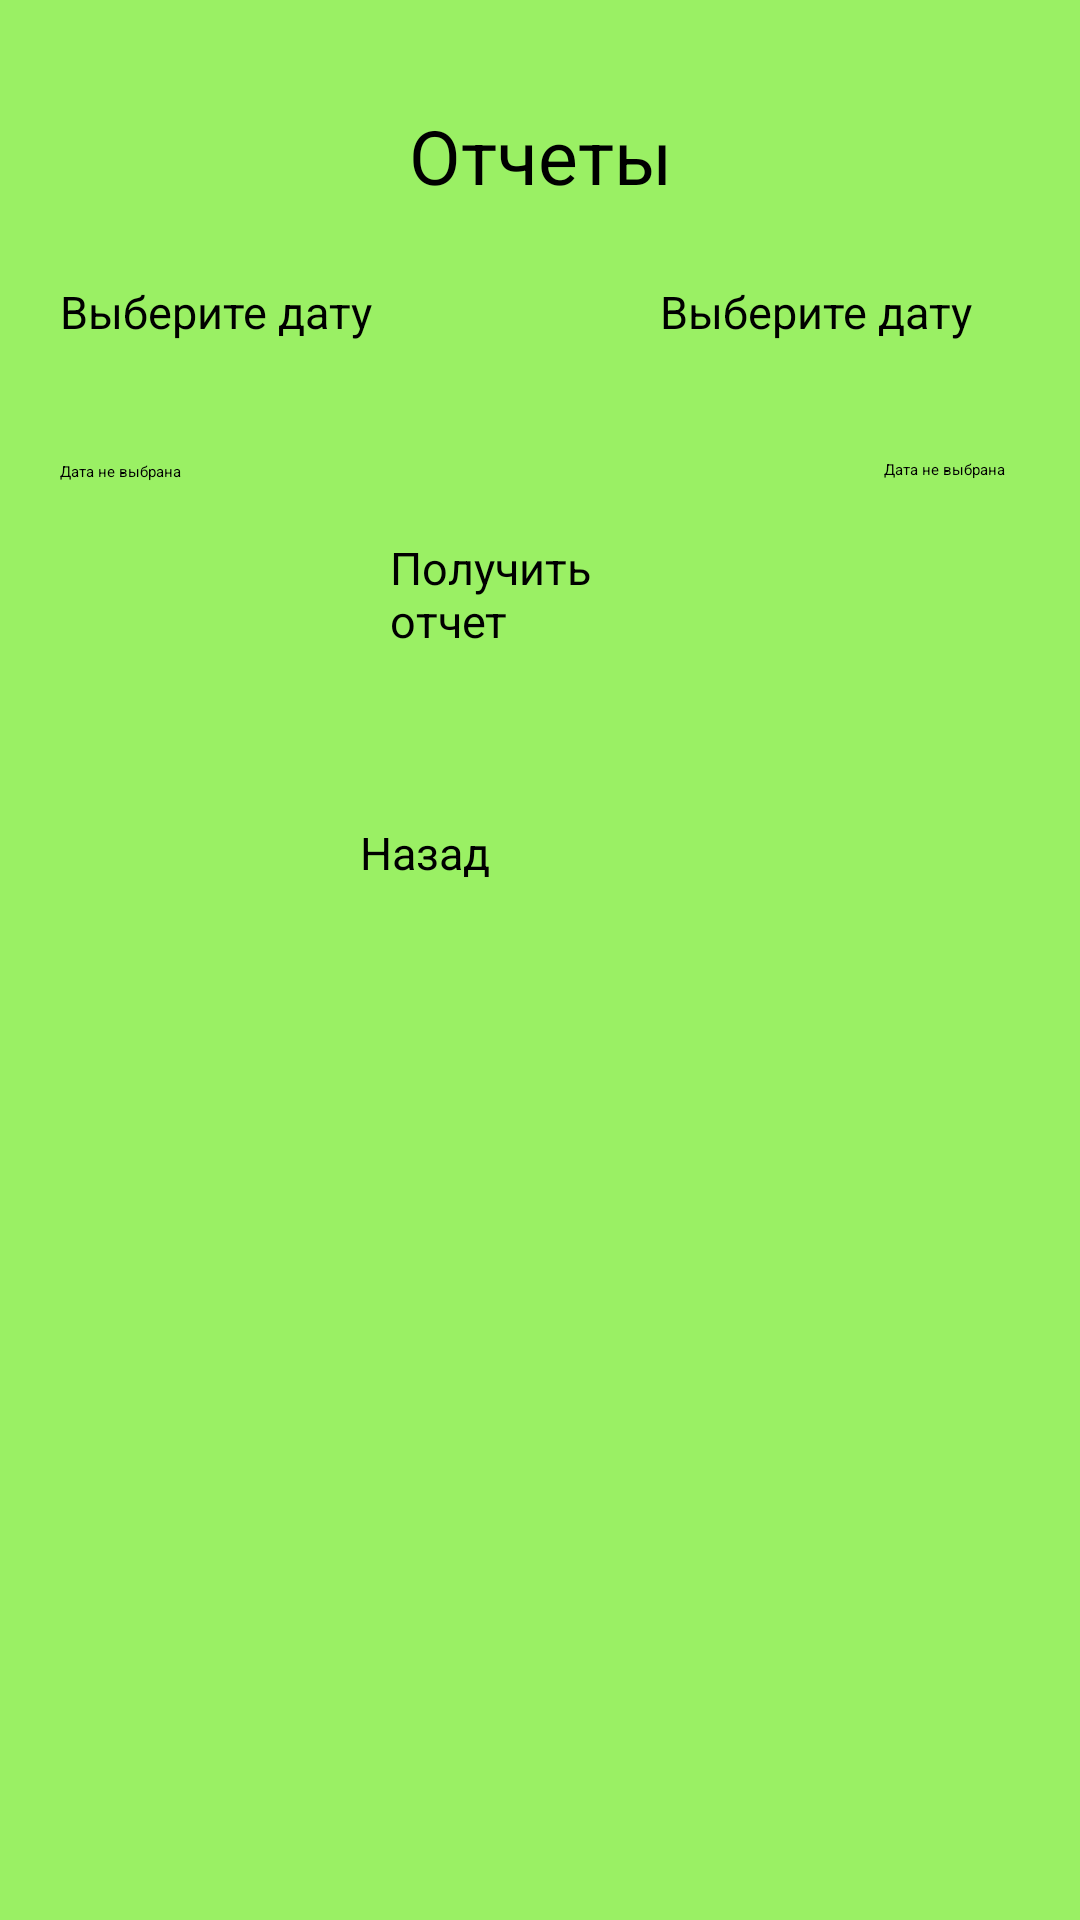

Write the Android layout XML for this screen, with the resource values it uses.
<!-- AndroidManifest.xml: application theme Theme.MyApplication -->
<!-- res/layout/activity_report.xml -->
<?xml version="1.0" encoding="utf-8"?>
<ScrollView
    xmlns:android="http://schemas.android.com/apk/res/android"
    xmlns:app="http://schemas.android.com/apk/res-auto"
    xmlns:tools="http://schemas.android.com/tools"
    android:layout_width="match_parent"
    android:layout_height="match_parent"
    android:fillViewport="true"
    android:background="@color/colorPrimary">

    <RelativeLayout
        android:id="@+id/reportPage"
        android:layout_width="match_parent"
        android:layout_height="wrap_content"
        tools:context=".Report">

        <TextView
            android:id="@+id/reportPageText"
            android:layout_width="match_parent"
            android:layout_height="wrap_content"
            android:layout_marginTop="35sp"
            android:text="@string/reports"
            android:textAlignment="center"
            android:textColor="@color/black"
            android:textSize="25sp"/>

        <Button
            android:id="@+id/btnDatePicker1"
            android:layout_width="120dp"
            android:layout_height="60sp"
            android:layout_below="@id/reportPageText"
            android:layout_marginTop="25sp"
            android:layout_marginLeft="20sp"
            android:text="@string/choseDate"
            android:textColor="@color/black"
            android:textSize="15sp"
            app:backgroundTint="@color/grayButton"
            app:cornerRadius="10dp"
            app:strokeColor="@color/black"
            app:strokeWidth="2dp"/>

        <TextView
            android:id="@+id/tvSelectedDate1"
            android:layout_width="wrap_content"
            android:layout_height="wrap_content"
            android:layout_below="@id/btnDatePicker1"
            android:layout_marginLeft="20sp"
            android:text="Дата не выбрана" />

        <Button
            android:id="@+id/btnDatePicker2"
            android:layout_width="120dp"
            android:layout_height="60sp"
            android:layout_below="@id/reportPageText"
            android:layout_alignParentEnd="true"

            android:layout_marginTop="25dp"
            android:layout_marginEnd="20dp"
            android:text="@string/choseDate"
            android:textColor="@color/black"
            android:textSize="15sp"
            app:backgroundTint="@color/grayButton"
            app:cornerRadius="10dp"
            app:strokeColor="@color/black"
            app:strokeWidth="2dp" />

        <TextView
            android:id="@+id/tvSelectedDate2"
            android:layout_width="wrap_content"
            android:layout_height="wrap_content"
            android:layout_below="@id/btnDatePicker2"
            android:layout_alignParentEnd="true"
            android:layout_marginTop="-1dp"
            android:layout_marginEnd="25dp"
            android:text="Дата не выбрана" />

        <Button
            android:id="@+id/getReport"
            android:layout_width="120dp"
            android:layout_height="60sp"
            android:layout_marginStart="140sp"
            android:layout_marginTop="179sp"
            android:onClick="getReport"
            android:paddingHorizontal="10sp"
            android:text="@string/getReport"
            android:textColor="@color/black"
            android:textSize="15sp"
            android:layout_centerHorizontal="true"
            app:backgroundTint="@color/colorPrimary"
            app:cornerRadius="10dp"
            app:strokeColor="@color/black"
            app:strokeWidth="2dp" />

        <TextView
            android:id="@+id/tvReportResult"
            android:layout_width="match_parent"
            android:layout_height="wrap_content"
            android:layout_marginHorizontal="16dp"
            android:background="@color/colorPrimary"
            android:padding="8dp"
            android:textColor="#000000"
            android:textSize="14sp"
            android:visibility="visible"
            android:layout_below="@id/getReport"/>

        <Button
            android:id="@+id/goBack"
            android:layout_width="120dp"
            android:layout_height="50sp"
            android:layout_centerHorizontal="true"
            android:layout_marginBottom="20dp"
            android:layout_below="@+id/tvReportResult"
            android:onClick="goBack"
            android:text="@string/goBack"
            android:textColor="@color/black"
            android:textSize="15sp"
            app:backgroundTint="@color/grayButton"
            app:cornerRadius="10dp"
            app:strokeColor="@color/black"
            app:strokeWidth="2dp" />

    </RelativeLayout>
</ScrollView>
<!-- resources referenced by this layout -->
<resources>
  <color name="black">#FF000000</color>
  <color name="colorPrimary">#9AF064</color>
  <color name="grayButton">#BABABA</color>
  <string name="choseDate">Выберите дату</string>
  <string name="getReport">Получить отчет</string>
  <string name="goBack">Назад</string>
  <string name="reports">Отчеты</string>
</resources>
